The GitHub repository Aditya1Jhaveri/Colorectal-Cancer-Tissue-Classification contains a labelled image folder "CRC_NEW_DATASET" with 9 categories: ADI nlm, BACK nlm, DEB nlm, LYM nlm, MUC nlm, MUS nlm, NORM nlm, STR nlm, TUM nlm. Examples follow, each with its label.

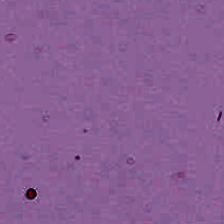
Label: BACK nlm

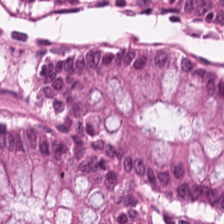
Label: NORM nlm

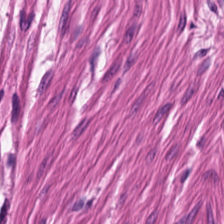
Label: MUS nlm

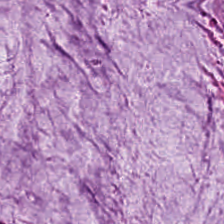
Label: MUC nlm

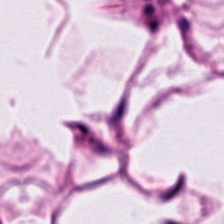
Label: ADI nlm

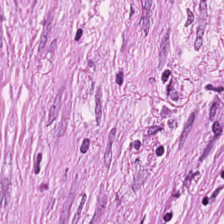
Label: STR nlm
